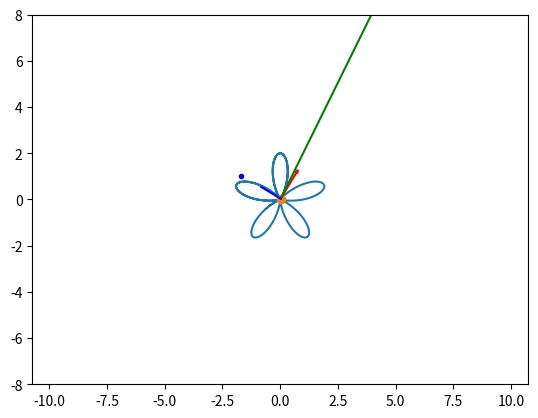

Here is the Python script that generated this plot: (Note: this script raises an exception after producing the figure.)
import matplotlib.pyplot as plt
import numpy as np
import math
from matplotlib.animation import FuncAnimation
import sympy as sp

t = sp.Symbol('t')
R = 4
Omega = 1

q = t
r = 1 + sp.sin(5 * t)

#x = R * (Omega * t - sp.sin(Omega * t))
#y = R * (1 - sp.cos(Omega * t))

x = r * sp.cos(q)
y = r * sp.sin(q)

Vx = sp.diff(x, t)
Vy = sp.diff(y, t)

Wx = sp.diff(Vx, t)
Wy = sp.diff(Vy, t)

T = np.linspace(1, 10, 1000)

X = np.zeros_like(T)
Y = np.zeros_like(T)

VX = np.zeros_like(T)
VY = np.zeros_like(T)

WN = np.zeros_like(T)
RO = np.zeros_like(T)

WX = np.zeros_like(T)
WY = np.zeros_like(T)

CIRCLE_POINT_X = np.zeros_like(T)
CIRCLE_POINT_Y = np.zeros_like(T)

sub_1 = np.zeros_like(T)
sub_2 = np.zeros_like(T)

for i in np.arange(len(T)):
    X[i] = sp.Subs(x, t, T[i])
    Y[i] = sp.Subs(y, t, T[i])

    VX[i] = sp.Subs(Vx, t, T[i])
    VY[i] = sp.Subs(Vy, t, T[i])

    WX[i] = sp.Subs(Wx, t, T[i])
    WY[i] = sp.Subs(Wy, t, T[i])

    sub_1[i] = (X[i] + VX[i]) * (Y[i] + VY[i] + WY[i]) - (X[i] + VX[i] + WX[i]) * (Y[i] + VY[i])
    sub_2[i] = (X[i] + VX[i]) * (X[i] + VX[i] + WX[i]) + (Y[i] + VY[i]) * (Y[i] + VY[i] + WY[i])

    # aplha = atan2(x1 * y2 - x2 * y1, x1 * x2 + y1 * y2) Формула из скалярного и векторного произведений векторов
    WN[i] = math.sqrt(WX[i] ** 2 + WY[i] ** 2) * math.sin(math.atan2(sub_1[i], sub_2[i]))
    RO[i] = (VX[i] ** 2 + VY[i] ** 2) / WN[i]

    CIRCLE_POINT_X[i] = (2 * RO[i] * -VY[i]) / math.sqrt(VY[i]**2 + VX[i]**2)
    CIRCLE_POINT_Y[i] = (2 * RO[i] * (VX[i])) / math.sqrt(VY[i]**2 + VX[i]**2)


fig = plt.figure()
ax1 = fig.add_subplot(1, 1, 1)
ax1.axis('equal')
ax1.set(xlim=[-R * 2, 2 * R], ylim=[-R * 2, 2 * R])
ax1.plot(X, Y)
P, = ax1.plot(X[0], Y[0], marker='o')


P_circle, = ax1.plot(CIRCLE_POINT_X[0], CIRCLE_POINT_Y[0], 'b', marker='o', markersize = 3)


Vline, = ax1.plot([X[0], X[0] + VX[0]], [Y[0], Y[0] + VY[0]], 'r')

Wline, = ax1.plot([X[0], X[0] + VX[0] + WX[0]], [Y[0], Y[0] + VY[0] + WY[0]], 'g')

Rline, = ax1.plot([X[0], (2*X[0] + CIRCLE_POINT_X[0]) / 2], [Y[0], (2*Y[0] + CIRCLE_POINT_Y[0]) / 2], 'b')


def Rot2D(X, Y, Alpha):
    RX = X * np.cos(Alpha) - Y * np.sin(Alpha)
    RY = X * np.sin(Alpha) + Y * np.cos(Alpha)
    return RX, RY


ArrowX = np.array([-0.02 * R, 0, -0.02 * R])
ArrowY = np.array([0.01 * R, 0, -0.01 * R])
RArrowX, RArrowY = Rot2D(ArrowX, ArrowY, math.atan2(VY[0], VX[0]))
VArrow, = ax1.plot(RArrowX + X[0] + VX[0], RArrowY + Y[0] + VY[0], 'r')

ArrowX_2 = np.array([-0.02 * R, 0, -0.02 * R])
ArrowY_2 = np.array([0.01 * R, 0, -0.01 * R])
RArrowX_2, RArrowY_2 = Rot2D(ArrowX_2, ArrowY_2, math.atan2(VY[0] + WY[0], VX[0] + WX[0]))
VArrow_2, = ax1.plot(RArrowX_2 + X[0] + VX[0] + WX[0], RArrowY_2 + Y[0] + VY[0] + WY[0], 'g')

def anima(j):  # анимация движения стрелочки
    P.set_data(X[j], Y[j])

    P_circle.set_data(X[j] + CIRCLE_POINT_X[j], Y[j] + CIRCLE_POINT_Y[j])

    Vline.set_data([X[j], X[j] + VX[j]], [Y[j], Y[j] + VY[j]])

    Wline.set_data([X[j], X[j] + VX[j] + WX[j]], [Y[j], Y[j] + VY[j] + WY[j]])

    Rline.set_data([X[j], (2*X[j] + CIRCLE_POINT_X[j]) / 2], [Y[j], (2*Y[j] + CIRCLE_POINT_Y[j]) / 2])

    RArrowX, RArrowY = Rot2D(ArrowX, ArrowY, math.atan2(VY[j], VX[j]))

    RArrowX_2, RArrowY_2 = Rot2D(ArrowX_2, ArrowY_2, math.atan2(VY[j] + WY[j], VX[j] + WX[j]))

    VArrow.set_data(RArrowX + X[j] + VX[j], RArrowY + Y[j] + VY[j])

    VArrow_2.set_data(RArrowX_2 + X[j] + VX[j] + WX[j], RArrowY_2 + Y[j] + VY[j] + WY[j])

    circle1 = plt.Circle(((2*X[j] + CIRCLE_POINT_X[j]) / 2, (2*Y[j] + CIRCLE_POINT_Y[j]) / 2), RO[j], color='r', fill=False)
    ax1.add_artist(circle1)

    return P, Vline, VArrow, VArrow_2, Wline, P_circle, circle1, Rline


anim = FuncAnimation(fig, anima, frames=1000, interval=50, blit=True)
plt.show()
